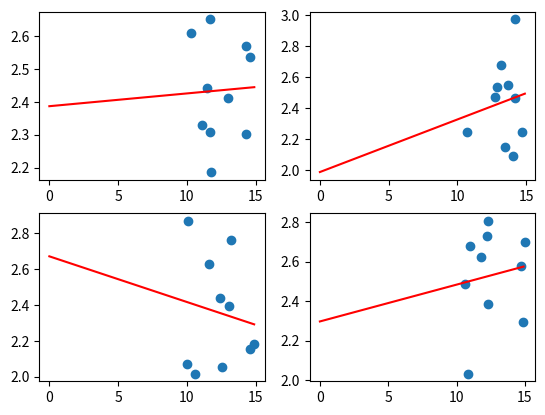

Source code (Python):
import numpy as np
import pandas as pd
import random as rd
import matplotlib.pyplot as plt
import seaborn as sns


pts_cnt = 10


def mse(_y, _yh):
    return np.square(_y - _yh).mean()


# linear regression ax + b
def calc_deriv(_pts_x, _pts_y, _a, _b):
    _sum_a = 0
    _sum_b = 0
    for i in range(len(_pts_x)):
        _sum_b += (_pts_x[i]*_a + _b) - _pts_y[i]
        _sum_a += ((_pts_x[i] * _a + _b) - _pts_y[i]) * _pts_x[i]

    return _sum_a, _sum_b


def calc_reggression(pts_x, pts_y):
    a = 1
    b = 1
    alpha = 0.01

    epsilon = 0.001
    max_iter = 100000

    As = []
    Bs = []
    iter = []
    prev_err = 100000
    current_iter = 0
    while prev_err > epsilon and max_iter > current_iter:
        sum_a, sum_b = calc_deriv(pts_x, pts_y, a, b)
        a = a - alpha * (1/pts_cnt)*sum_a
        b = b - alpha * (1/pts_cnt)*sum_b

        As.append(a)
        Bs.append(b)
        iter.append(current_iter)

        """if (abs(prev_err - mse(pts_y, np.array(pts_x) * a + b))) < epsilon:
            break
        else:
            prev_err = mse(pts_y, np.array(pts_x) * a + b)
        """
        current_iter += 1

    return a, b, As, Bs


fig, axs = plt.subplots(nrows=2, ncols=2)
for k in range(0, 2):
    for j in range(0, 2):
        x = np.arange(0, 15, 0.1)

        range_x = (10, 15)
        range_y = (2, 3)

        _pts_x = []
        _pts_y = []
        for i in range(pts_cnt):
            _x = rd.uniform(range_x[0], range_x[1])
            _y = rd.uniform(range_y[0], range_y[1])
            _pts_x.append(_x)
            _pts_y.append(_y)

        a, b, As, Bs = calc_reggression(_pts_x, _pts_y)
        y = x * a + b

        ys = []
        xs = []
        iter = []
        _itr = 0

        for i in range(0, len(As), 50):
            ys = np.concatenate((np.array(ys), x*As[i] + Bs[i]), axis=0)
            xs = np.concatenate((np.array(xs), np.array(x)), axis=0)

            for m in range(len(x)):
                iter.append(_itr)
            _itr += 50

        datas = pd.DataFrame(data={'iter': iter, 'x': xs, 'y': ys})

        axs[j][k].scatter(_pts_x, _pts_y)
        #sns.lineplot(data=datas, x="x", y="y", hue="iter", ax=axs[j][k])
        axs[j][k].plot(x, y, color="red")

plt.show()